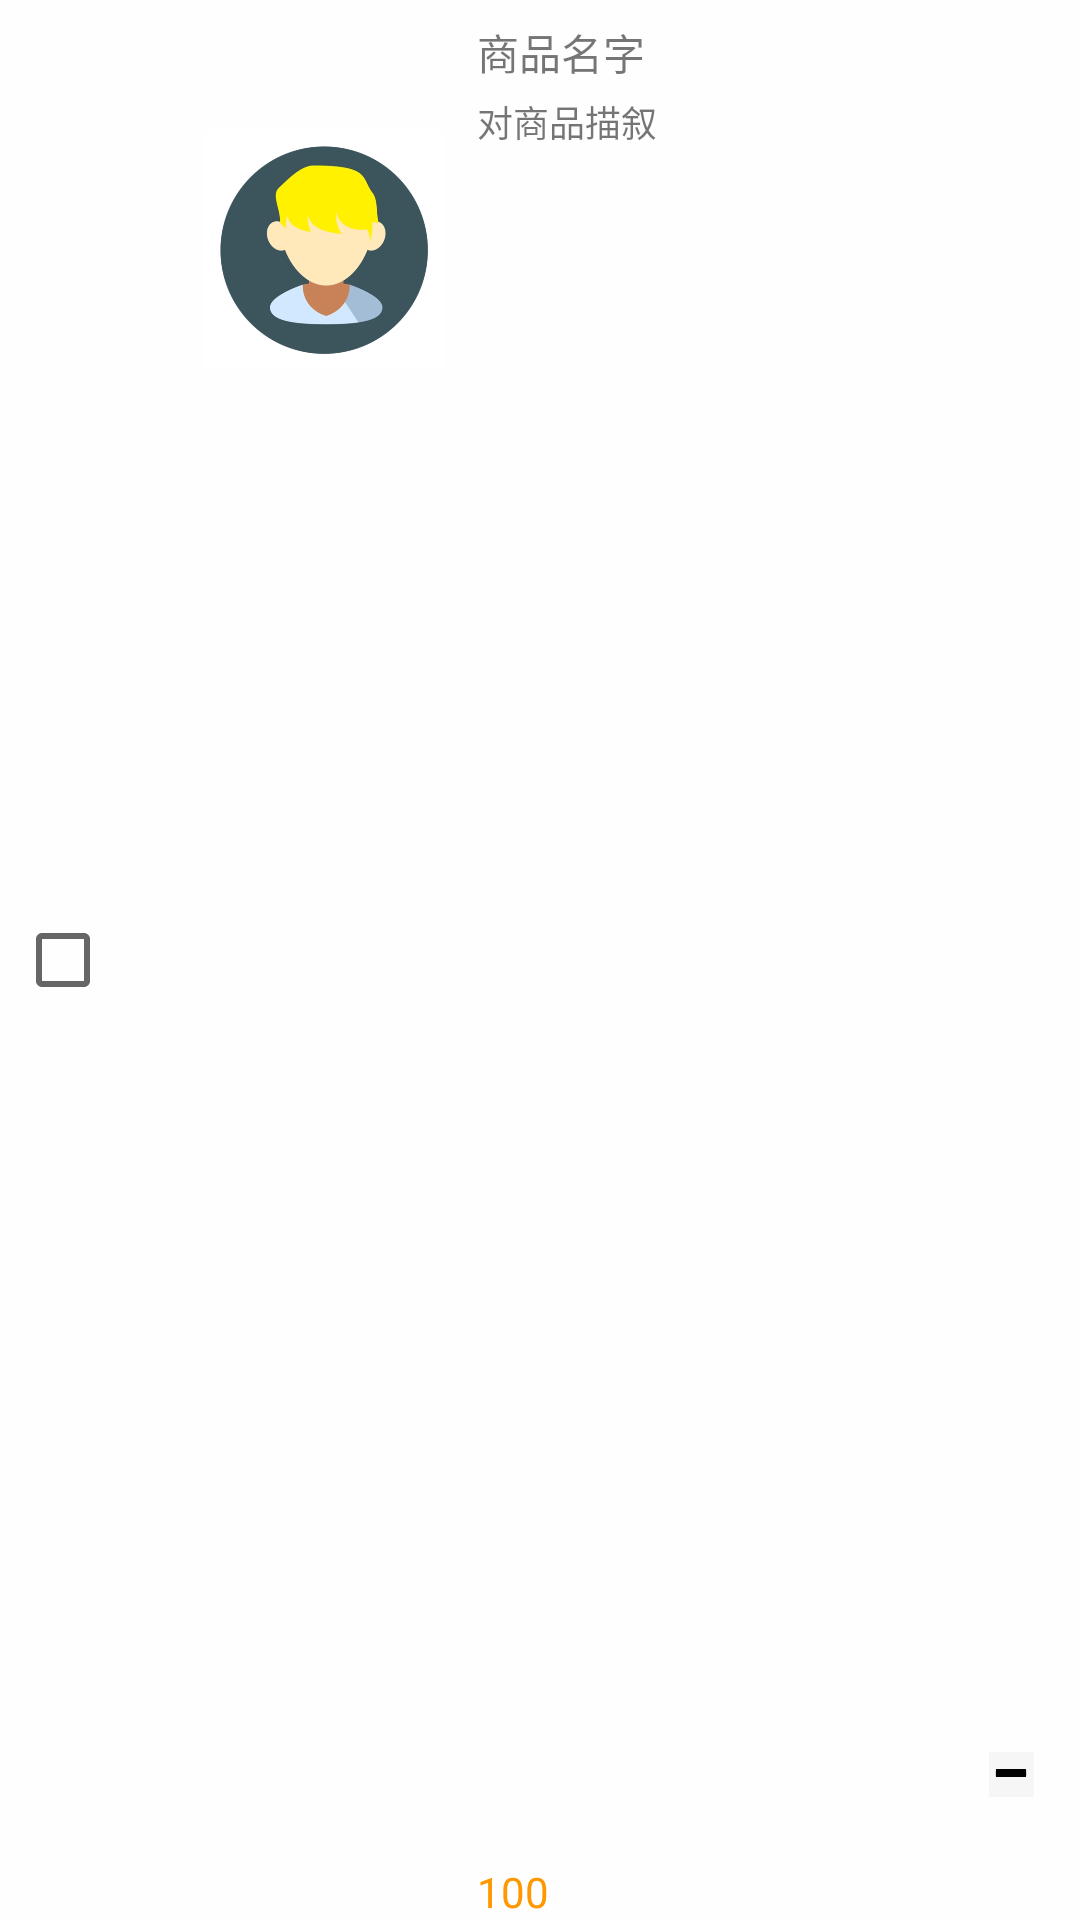

The Android layout XML behind this screen, and the referenced resources:
<!-- AndroidManifest.xml: application theme AppTheme -->
<!-- res/layout/shop.xml -->
<?xml version="1.0" encoding="utf-8"?>
<androidx.constraintlayout.widget.ConstraintLayout xmlns:android="http://schemas.android.com/apk/res/android"
    android:layout_width="wrap_content"
    android:layout_height="80dp"
    xmlns:tools="http://schemas.android.com/tools"
    xmlns:app="http://schemas.android.com/apk/res-auto"
    android:background="#FFFEFE"
    android:backgroundTint="#FFFEFE"
    android:visibility="visible"
    tools:visibility="visible">
    <CheckBox
        android:id="@+id/radio"
        android:layout_width="wrap_content"
        android:layout_height="match_parent"
        android:layout_marginStart="5dp"
        app:layout_constraintBottom_toBottomOf="parent"
        app:layout_constraintEnd_toStartOf="@+id/photo"
        app:layout_constraintHorizontal_bias="0.0"
        app:layout_constraintStart_toStartOf="parent"
        app:layout_constraintTop_toTopOf="parent" />

    <ImageView
        android:id="@+id/photo"
        android:layout_width="80dp"
        android:layout_height="wrap_content"
        android:layout_marginStart="68dp"
        app:layout_constraintStart_toStartOf="parent"
        app:layout_constraintTop_toTopOf="parent"
        app:srcCompat="@drawable/login2" />

    <TextView
        android:id="@+id/text1"
        android:layout_width="wrap_content"
        android:layout_height="wrap_content"
        android:layout_marginStart="11dp"
        android:layout_marginTop="7dp"
        android:text="商品名字"
        app:layout_constraintStart_toEndOf="@+id/photo"
        app:layout_constraintTop_toTopOf="parent" />

    <TextView
        android:id="@+id/test2"
        android:layout_width="160dp"
        android:layout_height="30dp"
        android:layout_marginTop="4dp"
        android:text="对商品描叙"
        android:textSize="12sp"
        app:layout_constraintStart_toStartOf="@+id/text1"
        app:layout_constraintTop_toBottomOf="@+id/text1" />

    <TextView
        android:id="@+id/price"
        android:layout_width="wrap_content"
        android:layout_height="wrap_content"
        android:inputType="number"
        android:text="100"
        android:textColor="#FF9800"
        app:layout_constraintBottom_toBottomOf="parent"
        app:layout_constraintStart_toStartOf="@+id/test2" />

    <ImageView
        android:id="@+id/ptoto_down"
        android:layout_width="30dp"
        android:layout_height="15dp"
        android:layout_marginStart="3dp"
        android:layout_marginBottom="40dp"
        app:layout_constraintBottom_toBottomOf="parent"
        app:layout_constraintStart_toEndOf="@+id/test2"
        app:layout_constraintTop_toTopOf="@+id/num"
        app:layout_constraintVertical_bias="0.0"
        app:srcCompat="@drawable/down" />

    <TextView
        android:id="@+id/num"
        android:layout_width="38dp"
        android:layout_height="16dp"
        android:layout_marginBottom="40dp"
        android:autoText="false"
        android:gravity="center"
        android:text="0"
        android:textAllCaps="false"
        android:textSize="12sp"
        app:layout_constraintBottom_toBottomOf="parent"
        app:layout_constraintStart_toEndOf="@+id/ptoto_down" />

    <ImageView
        android:id="@+id/photo_add"
        android:layout_width="30dp"
        android:layout_height="15dp"
        app:layout_constraintBottom_toBottomOf="@+id/num"
        app:layout_constraintStart_toEndOf="@+id/num"
        app:srcCompat="@drawable/add" />



</androidx.constraintlayout.widget.ConstraintLayout>
<!-- resources referenced by this layout -->
<resources>
  <!-- drawable add: png bitmap (drawable-xxhdpi, 12412 bytes) -->
  <!-- drawable down: png bitmap (drawable-xxhdpi, 5536 bytes) -->
  <!-- drawable login2: png bitmap (drawable-xxhdpi, 51971 bytes) -->
  <style name="AppTheme" parent="Theme.AppCompat.Light.NoActionBar">
          
          <item name="colorPrimary">@color/colorPrimary</item>
          <item name="colorPrimaryDark">@color/colorPrimaryDark</item>
          <item name="colorAccent">@color/colorAccent</item>
          <item name="popupMenuStyle">@style/MyPopupMenu</item>
          <item name="textAppearanceSmallPopupMenu">@style/MenuTextStyle</item>
          <item name="textAppearanceLargePopupMenu">@style/MenuTextStyle</item>
      </style>
  <color name="colorPrimary">@color/dock</color>
  <color name="colorPrimaryDark">	#7B7B7B</color>
  <color name="colorAccent">#212121</color>
  <style name="MyPopupMenu">
          <item name="android:popupBackground">@color/background</item>
      </style>
  <style name="MenuTextStyle">
          <item name="android:textColor">@color/colorPrimaryDark</item>
          <item name="android:textSize">@dimen/menu_text_size</item>
      </style>
  <color name="dock">#FFFFFF</color>
  <color name="background">#F6F6F6</color>
</resources>
